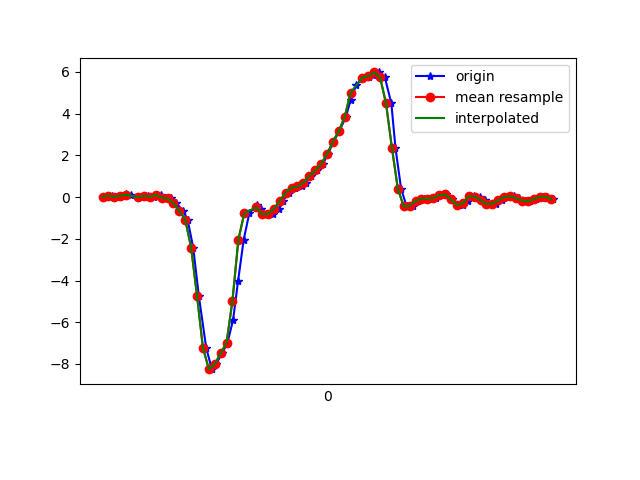

The data file committed next to this chart (first rows):
1617747350382, 442987080056408, 0.00924373, -0.056732662, 0.0037621902
1617747350411, 442987099106616, 0.074, 0.03856, 9.7E-5
1617747350427, 442987118132008, -0.002974, -0.1789, 0.03431
1617747350440, 442987137157416, 0.004357, -0.05918, 0.007427
1617747350458, 442987156207608, 0.14, 0.1949, -0.01945
1617747350477, 442987175182936, 0.1045, -0.2314, 0.02209
1617747350502, 442987194228392, -0.001752, -0.1251, -0.02434
1617747350515, 442987213249048, 0.005579, 0.2267, -0.039
1617747350534, 442987232269688, 0.05323, -0.2693, -0.007233
1617747350554, 442987251315128, 0.01657, 0.04711, -0.09886
1617747350579, 442987270335800, 0.1058, 0.3183, -0.07565
1617747350592, 442987289385368, -0.02374, -0.1899, -0.05977
1617747350611, 442987308406296, -0.06284, 0.1424, -0.08176
1617747350630, 442987327451992, -0.3023, 0.3269, 0.01598
1617747350653, 442987346472888, -0.6676, -0.001755, 0.2725
1617747350668, 442987365518616, -1.078, -0.2901, 0.5963
1617747350687, 442987384525976, -2.423, -0.4269, 1.004
1617747350706, 442987403546200, -4.735, -1.393, 1.412
1617747350731, 442987422591224, -7.225, -2.343, 1.519
1617747350750, 442987441611448, -8.25, -2.807, 1.438
1617747350764, 442987460656440, -8.008, -3.051, 1.217
1617747350785, 442987479674712, -7.489, -3.357, 0.793
1617747350803, 442987498694872, -6.981, -3.624, 0.3202
1617747350822, 442987517739736, -5.897, -3.81, -0.07199
1617747350839, 442987536759896, -4.021, -3.949, -0.276
1617747350858, 442987555804824, -2.043, -3.903, -0.3114
1617747350877, 442987574825688, -0.7739, -3.803, -0.375
1617747350902, 442987593870616, -0.3829, -3.649, -0.4471
1617747350915, 442987612890776, -0.5943, -3.482, -0.4385
1617747350935, 442987631910936, -0.8264, -3.222, -0.4031
1617747350956, 442987650955928, -0.8008, -2.863, -0.3334
1617747350978, 442987669976024, -0.5686, -2.373, -0.276
1617747350991, 442987689016984, -0.1911, -1.737, -0.2687
1617747351010, 442987708036952, 0.2133, -1.088, -0.2516
1617747351031, 442987727081752, 0.4466, -0.4843, -0.2149
1617747351054, 442987746101848, 0.5089, 0.04345, -0.1661
1617747351068, 442987765121816, 0.6849, 0.5944, -0.1221
1617747351087, 442987784166616, 1.006, 1.086, -0.1184
1617747351107, 442987803186712, 1.281, 1.384, -0.1795
1617747351126, 442987822231512, 1.584, 1.629, -0.221
1617747351143, 442987841251480, 2.062, 1.964, -0.2442
1617747351162, 442987860296344, 2.647, 2.373, -0.2858
1617747351182, 442987879308760, 3.166, 2.574, -0.4104
1617747351204, 442987898353368, 3.838, 2.597, -0.5595
1617747351220, 442987917373272, 4.652, 2.866, -0.6975
1617747351239, 442987936417880, 5.371, 3.292, -0.9333
1617747351263, 442987955437656, 5.727, 3.342, -1.262
1617747351283, 442987974482264, 5.772, 3.115, -1.567
1617747351296, 442987993483032, 5.828, 2.824, -1.863
1617747351315, 442988012527256, 5.975, 2.754, -2.026
1617747351336, 442988031546648, 5.738, 2.715, -2.071
1617747351358, 442988050590744, 4.491, 2.386, -1.916
1617747351372, 442988069610136, 2.357, 1.715, -1.621
1617747351391, 442988088637336, 0.4026, 1.11, -1.301
1617747351410, 442988107656344, -0.4501, 0.8425, -0.9981
1617747351432, 442988126700056, -0.4074, 0.7117, -0.6938
1617747351449, 442988145719192, -0.185, 0.5529, -0.4837
1617747351467, 442988164762904, -0.07261, 0.3855, -0.2797
1617747351486, 442988183789848, -0.08361, 0.2463, -0.1257
1617747351510, 442988202808600, -0.04451, 0.1351, -0.04144
1617747351524, 442988221852056, 0.08988, 0.1302, -0.03411
... 20 more rows
